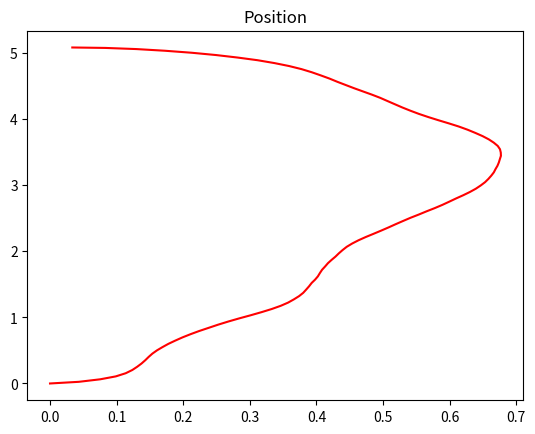
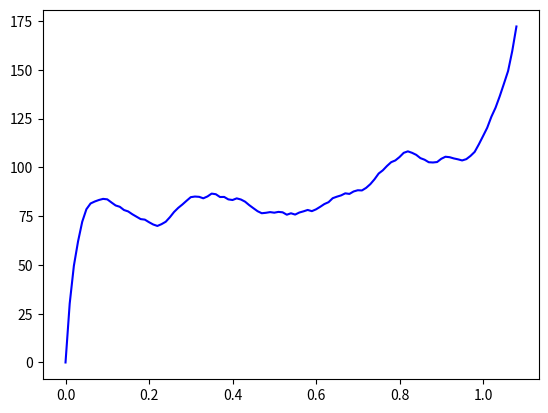

Here is the Python script that generated these plots, in order:
import random
import math
import matplotlib.pyplot as plt
import numpy as np

# Define constants
K = 2  # Motor constant (can be adjusted for different simulations)
KP = 8.96  # Proportional gain for PD controller
KD = 16  # Derivative gain for PD controller
VS = 5  # Vehicle speed (can be adjusted for initial testing)
RAND = 150/0.01

vel = 0

# Function to generate wind vector in polar form
def generate_wind(a, b, c, d, e, f, dt, wind_mag):
  wind_mag_change = (a * random.uniform(-1, 1) + b) / dt
  wind_mag += wind_mag_change * dt
  wind_mag = max(c, min(wind_mag, d))  # Limit magnitude
  wind_angle = e + (f - e) * random.uniform(0, 1)  # Limit angle
  wind_angle = wind_angle % 360  # Wrap around to 0-360 degrees
  return wind_mag * math.cos(math.radians(wind_angle)), wind_mag * math.sin(math.radians(wind_angle))

# Function to calculate goal angle
def calculate_goal_angle(position, target):
  dx = target[0] - position[0][-1]
  dy = target[1] - position[1][-1]

  # wind_x = wind_mag * math.cos(wind_angle)
  # wind_y = wind_mag * math.sin(wind_angle)

  # adjustedx = dx - wind_x
  # adjustedy = dy - wind_y

  goal_angle = math.degrees(math.atan2(dy, dx)) % 360

  return goal_angle

# System function (simulates PD controller)
def system(pos, targ, heading, past_error, dt):

  # Calculate goal angle
  goal_angle = calculate_goal_angle(pos, targ)

  # Calculate error terms
  angle_error = goal_angle - heading
  derror = (angle_error - past_error)/dt

  # Calculate control signal
  pwm = KP * angle_error + KD * derror

  return pwm, angle_error


# Update state function
def update_state(pwm, dt):
  global vel
  accel = K * pwm
  accel += RAND * random.uniform(-1, 1)
  vel += accel * dt

  return vel * dt


# Simulation loop
def simulate(target, steps, dt, rand_mag, offset, mag_lower, mag_upper, wind_lower, wind_upper):
  # Initialize state
  heading = [0]
  pos = [[0],[0]]
  past_error = 0
  wind_mag = 0
  total_time = 1

  # Simulation loop
  for _ in range(int(steps)):
    total_time += 1
    # Generate wind
    # wind_mag, wind_angle = generate_wind(0.1, 0, 0.5, 1, 270, 330, dt)
    wind_mag, wind_angle = generate_wind(rand_mag, offset, mag_lower, mag_upper, wind_lower, wind_upper, dt, wind_mag)


    # Get system output
    pwm, past_error = system(pos, target, heading[-1], past_error, dt)

    # Update state
    heading.append(heading[-1] + update_state(pwm, dt))
    

    pos[0].append(pos[0][-1] + (VS * math.cos(heading[-1]*math.pi/180) + wind_mag * math.cos(wind_angle*math.pi/180)) * dt)
    pos[1].append(pos[1][-1] + (VS * math.sin(heading[-1]*math.pi/180) + wind_mag * math.sin(wind_angle*math.pi/180)) * dt)

    if math.sqrt((pos[0][-1]-target[0])**2 + (pos[1][-1]-target[1])**2) < 0.1:
      break
  
  plt.figure()
  plt.title("Position")
  plt.plot(pos[0], pos[1], ls='-', color='red')

  plt.figure()
  plt.plot(np.arange(0,(total_time)*dt,dt), heading, ls = '-', color='blue')
  plt.show()


simulate([0,5], 10/0.01, 0.01, 0.1, 0, 0, 2, 90, 180)

